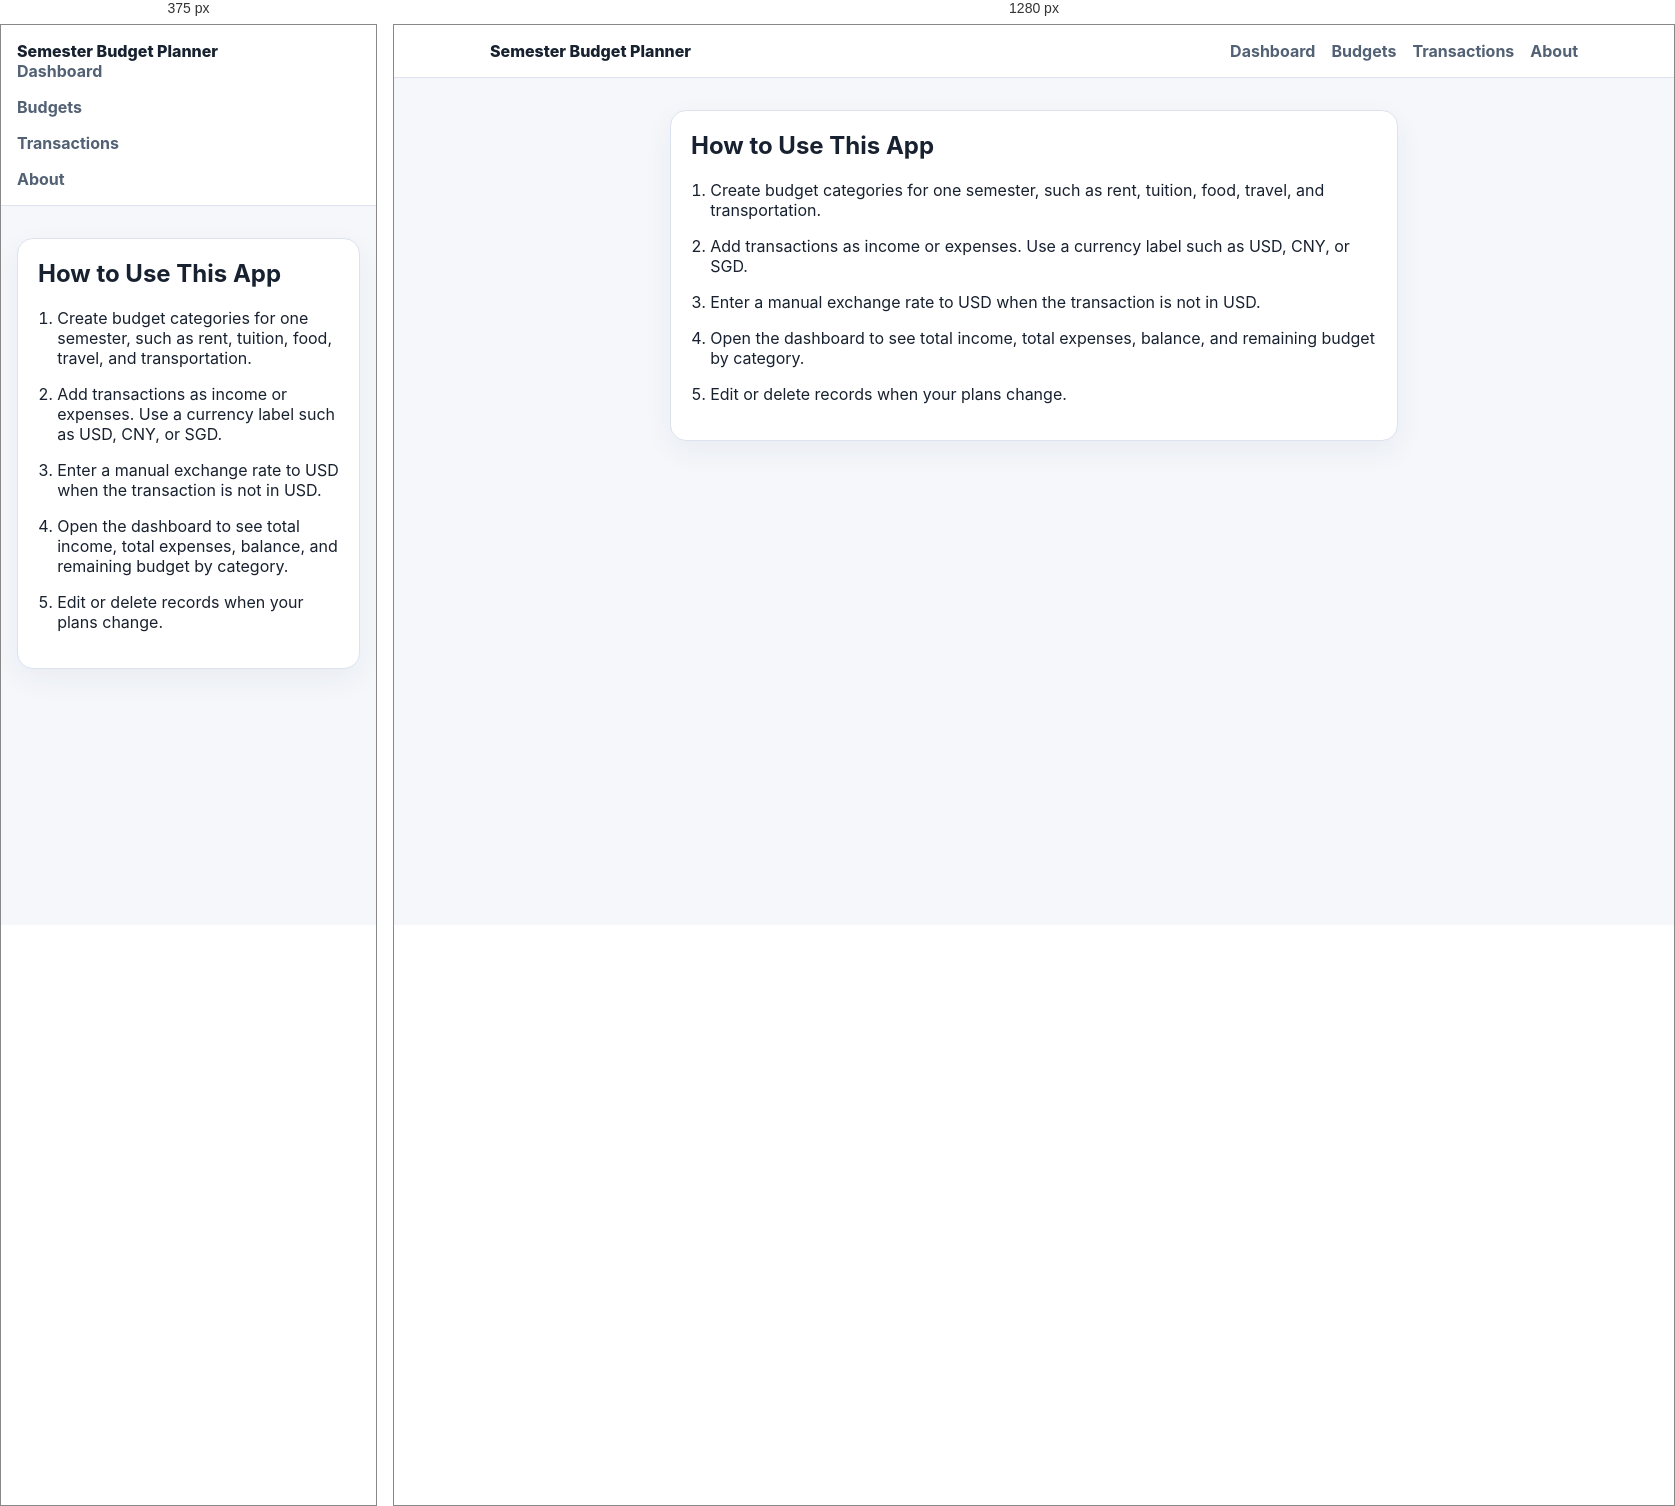
Rendered at 375 px and 1280 px, left to right.

<!-- file: about.html -->
<!doctype html>
<html lang="en">
  <head>
    <meta charset="UTF-8" />
    <meta name="viewport" content="width=device-width, initial-scale=1.0" />
    <title>About | Semester Budget Planner</title>
    <link rel="stylesheet" href="css/base.css" />
    <link rel="stylesheet" href="css/layout.css" />
    <link rel="stylesheet" href="css/about.css" />
  </head>
  <body>
    <header class="site-header">
      <nav class="nav" aria-label="Main navigation">
        <a class="logo" href="index.html">Semester Budget Planner</a>
        <div class="nav-links">
          <a href="index.html">Dashboard</a>
          <a href="budgets.html">Budgets</a>
          <a href="transactions.html">Transactions</a>
          <a href="about.html">About</a>
        </div>
      </nav>
    </header>

    <main class="container narrow">
      <section class="panel">
        <h1>How to Use This App</h1>
        <ol>
          <li>
            Create budget categories for one semester, such as rent, tuition, food, travel, and
            transportation.
          </li>
          <li>
            Add transactions as income or expenses. Use a currency label such as USD, CNY, or SGD.
          </li>
          <li>Enter a manual exchange rate to USD when the transaction is not in USD.</li>
          <li>
            Open the dashboard to see total income, total expenses, balance, and remaining budget by
            category.
          </li>
          <li>Edit or delete records when your plans change.</li>
        </ol>
      </section>
    </main>
  </body>
</html>


/* @media block from css/layout.css */
@media (max-width: 760px) {
  .nav,
  .nav-links,
  .two-column {
    align-items: stretch;
    flex-direction: column;
    grid-template-columns: 1fr;
  }
}